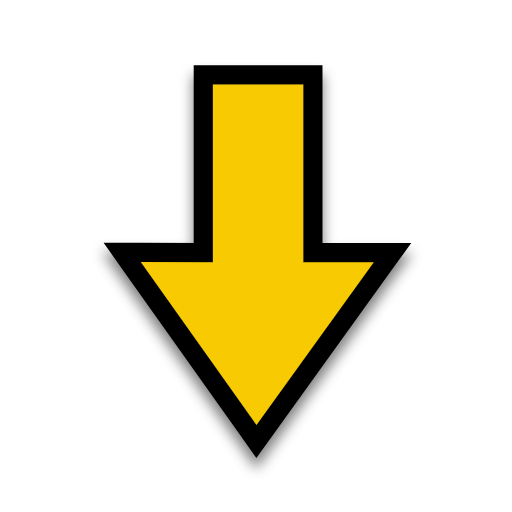
t = 0.00 s
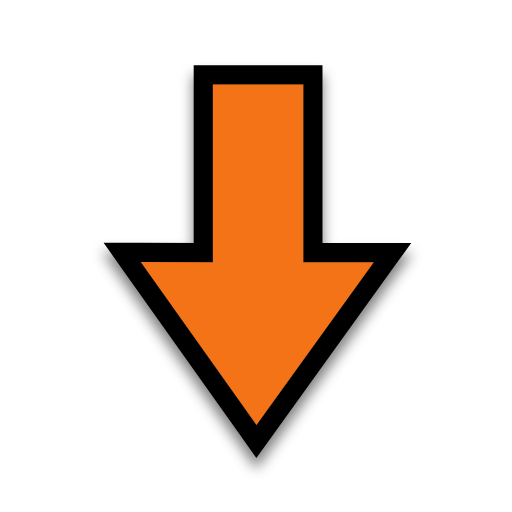
t = 0.31 s
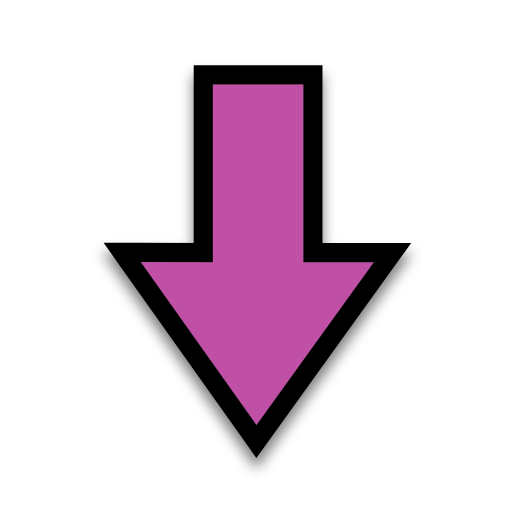
t = 0.63 s
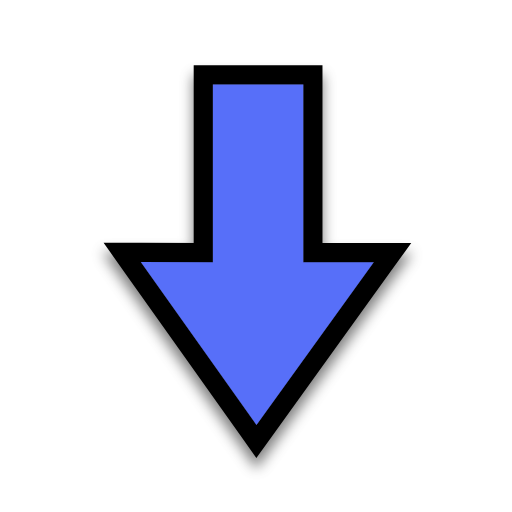
t = 0.88 s
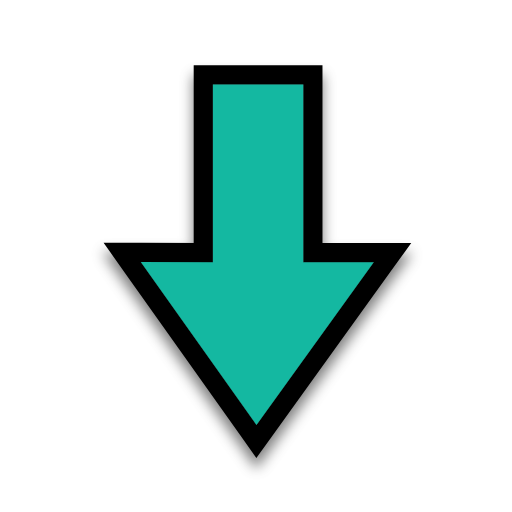
t = 1.19 s
t = 1.50 s: frame unchanged from t = 0.00 s, image omitted

The animated SVG that drew these frames (rendered in a browser with its animation timeline set to each time). Animation: 1 SMIL element (animate=1); one cycle of 1.50 s.

<?xml version="1.0"?>
<svg xmlns="http://www.w3.org/2000/svg" width="200" height="200" viewBox="0 0 200 200" fill="none">
  <g filter="url(#filter0_d)">
    <path d="M118.469 102.402H146L100.185 166L55 102.356L83.1617 102.402V33H118.469V102.402Z" fill="#000000"/>
    <path d="M79.4117 98.6463L55.0062 98.6062L47.7302 98.5943L51.9423 104.527L97.127 168.171L100.163 172.446L103.227 168.192L149.043 104.594L153.323 98.6524H146H122.219V33V29.25H118.469H83.1617H79.4117V33V98.6463Z" stroke="#000000" stroke-width="7.5"/>
  </g>
  <path d="M118.469 102.402H146L100.185 166L55 102.356L83.1617 102.402V33.0001H118.469V102.402Z" fill="#F8CA01">
    <animate attributeName="fill" values="#F8CA01;#F47F02;#F65054;#884FF9;#2590F9;#0FC584;#F8CA01" dur="1.5s" repeatCount="1"/>
  </path>
  <defs>
    <filter id="filter0_d" x="35.4604" y="24.5" width="130.186" height="163.393" filterUnits="userSpaceOnUse" color-interpolation-filters="sRGB">
      <feFlood flood-opacity="0" result="BackgroundImageFix"/>
      <feColorMatrix in="SourceAlpha" type="matrix" values="0 0 0 0 0 0 0 0 0 0 0 0 0 0 0 0 0 0 127 0"/>
      <feOffset dy="4"/>
      <feGaussianBlur stdDeviation="2.5"/>
      <feColorMatrix type="matrix" values="0 0 0 0 0 0 0 0 0 0 0 0 0 0 0 0 0 0 0.5 0"/>
      <feBlend mode="normal" in2="BackgroundImageFix" result="effect1_dropShadow"/>
      <feBlend mode="normal" in="SourceGraphic" in2="effect1_dropShadow" result="shape"/>
    </filter>
  </defs>
</svg>
